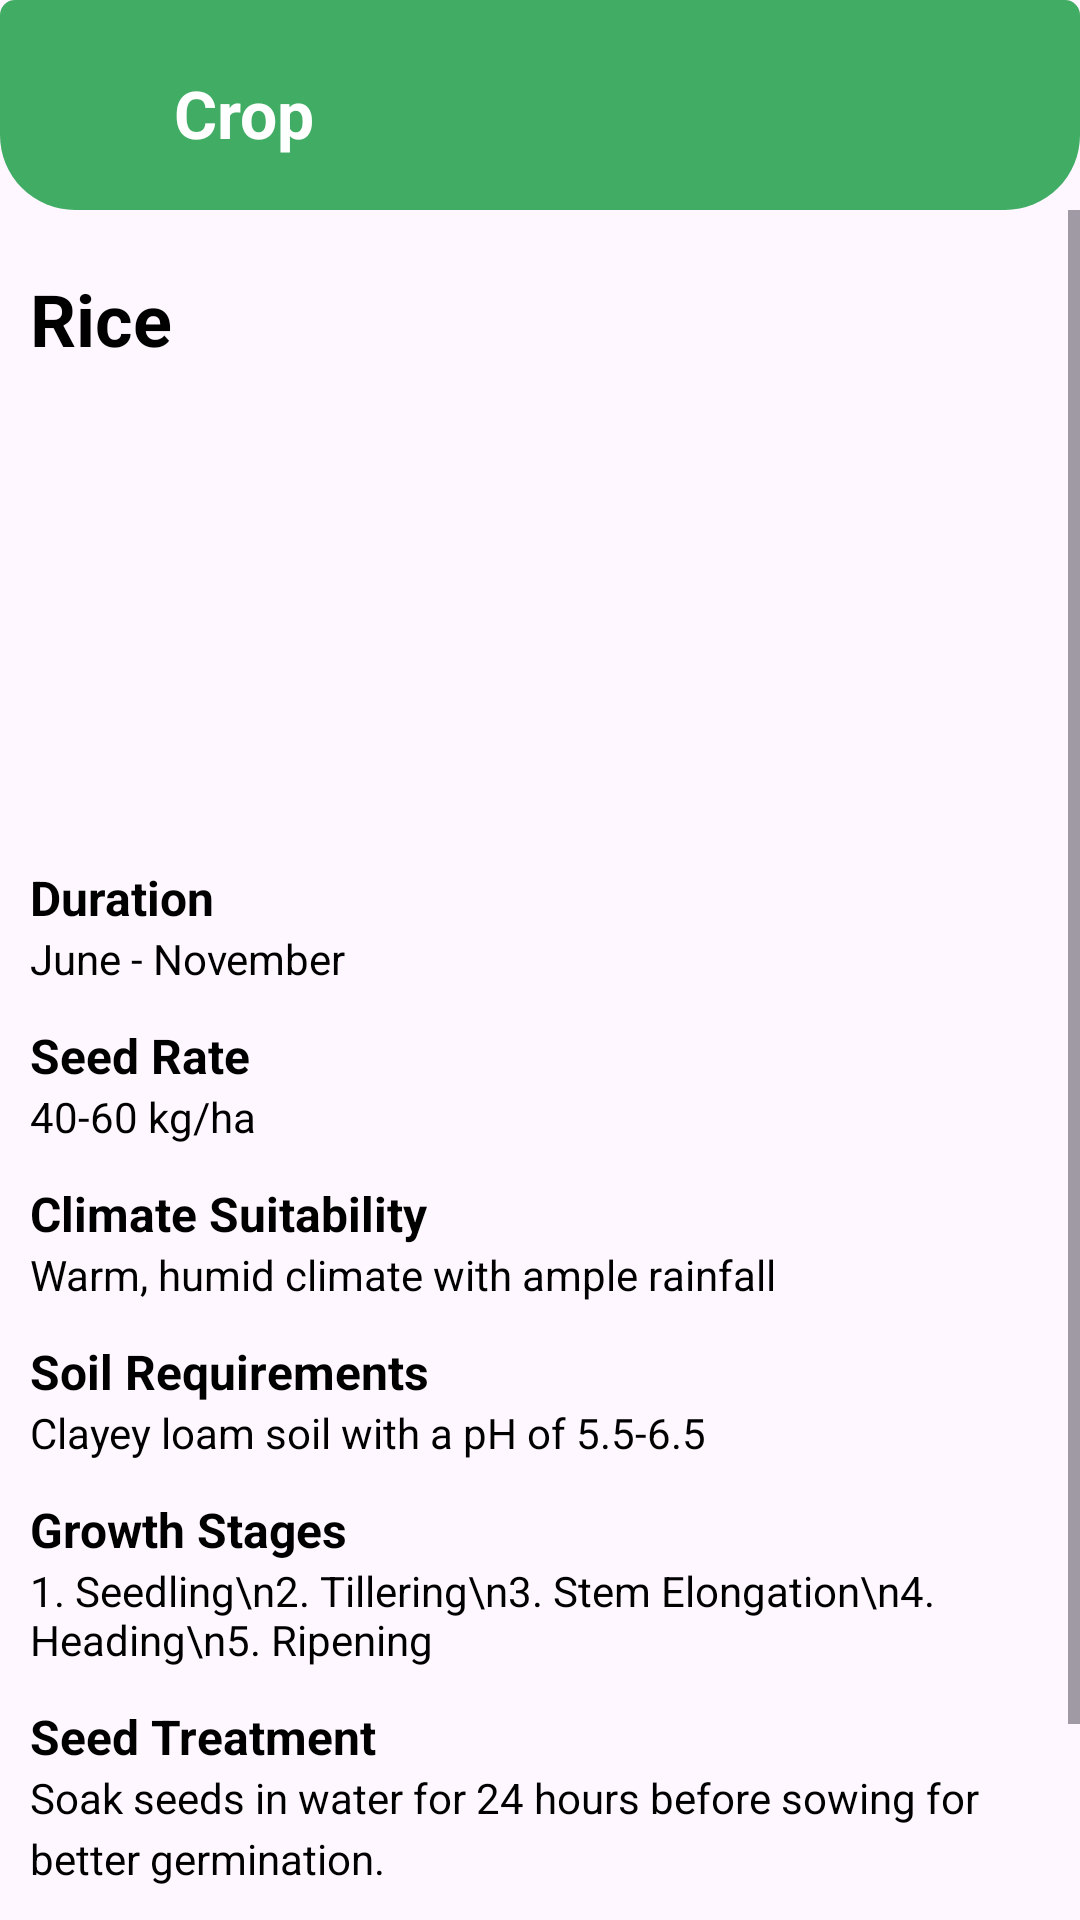

The Android layout XML behind this screen, and the referenced resources:
<!-- AndroidManifest.xml: application theme Theme.AgriMentor -->
<!-- res/layout/activity_cultivation_rice.xml -->
<?xml version="1.0" encoding="utf-8"?>
<RelativeLayout xmlns:android="http://schemas.android.com/apk/res/android"
    xmlns:app="http://schemas.android.com/apk/res-auto"
    xmlns:tools="http://schemas.android.com/tools"
    android:id="@+id/main"
    android:layout_width="match_parent"
    android:layout_height="match_parent"
    tools:context=".Activity.CultivationRiceActivity"
    android:orientation="vertical">

    <com.google.android.material.appbar.AppBarLayout
        android:id="@+id/tool"
        android:layout_width="match_parent"
        android:layout_height="wrap_content"
        android:layout_alignParentTop="true">

        
        <androidx.appcompat.widget.Toolbar
            android:id="@+id/toolbar"
            android:layout_width="match_parent"
            android:layout_height="70dp"
            android:background="@drawable/home_toolbar_background"
            android:theme="@style/ThemeOverlay.AppCompat.Dark.ActionBar">

            <ImageView
                android:id="@+id/backbutton"
                android:layout_width="28dp"
                android:layout_height="28dp"
                android:src="@drawable/left_arrow"
                android:layout_gravity="bottom"
                android:layout_marginBottom="30dp" />

            <TextView
                android:layout_width="wrap_content"
                android:layout_height="wrap_content"
                android:text="Crop"
                android:layout_gravity="bottom"
                android:layout_marginBottom="35dp"
                android:textSize="22sp"
                android:textStyle="bold"
                android:layout_marginLeft="30dp"
                android:textColor="@color/white" />

        </androidx.appcompat.widget.Toolbar>

    </com.google.android.material.appbar.AppBarLayout>

    <ScrollView
        android:layout_width="match_parent"
        android:layout_height="wrap_content"
        android:layout_below="@+id/tool">

        <LinearLayout
            android:layout_width="match_parent"
            android:layout_height="wrap_content"
            android:orientation="vertical"
            android:layout_marginHorizontal="10dp">

            
            <TextView
                android:id="@+id/titleText"
                android:layout_width="wrap_content"
                android:layout_height="wrap_content"
                android:text="Rice"
                android:textSize="24sp"
                android:textStyle="bold"
                android:textColor="@android:color/black"
                android:layout_marginBottom="8dp"
                android:layout_marginTop="20dp" />

            
            <ImageView
                android:id="@+id/mainImage"
                android:layout_width="150dp"
                android:layout_height="150dp"
                android:src="@drawable/rice"
            android:scaleType="centerCrop"
            android:layout_gravity="center_horizontal"
            android:layout_marginBottom="8dp" />

            
            <TextView
                android:id="@+id/durationTitle"
                android:layout_width="wrap_content"
                android:layout_height="wrap_content"
                android:text="Duration"
                android:textSize="16sp"
                android:textColor="@android:color/black"
                android:textStyle="bold" />

            <TextView
                android:id="@+id/durationText"
                android:layout_width="wrap_content"
                android:layout_height="wrap_content"
                android:text="June - November"
            android:textSize="14sp"
            android:textColor="@android:color/black"
            android:layout_marginBottom="12dp" />

            
            <TextView
                android:id="@+id/seedRateTitle"
                android:layout_width="wrap_content"
                android:layout_height="wrap_content"
                android:text="Seed Rate"
                android:textSize="16sp"
                android:textColor="@android:color/black"
                android:textStyle="bold" />

            <TextView
                android:id="@+id/seedRateText"
                android:layout_width="wrap_content"
                android:layout_height="wrap_content"
                android:text="40-60 kg/ha"
            android:textSize="14sp"
            android:textColor="@android:color/black"
            android:layout_marginBottom="12dp" />

            
            <TextView
                android:id="@+id/climateTitle"
                android:layout_width="wrap_content"
                android:layout_height="wrap_content"
                android:text="Climate Suitability"
                android:textSize="16sp"
                android:textColor="@android:color/black"
                android:textStyle="bold" />

            <TextView
                android:id="@+id/climateText"
                android:layout_width="wrap_content"
                android:layout_height="wrap_content"
                android:text="Warm, humid climate with ample rainfall"
                android:textSize="14sp"
                android:textColor="@android:color/black"
                android:layout_marginBottom="12dp" />

            
            <TextView
                android:id="@+id/soilTitle"
                android:layout_width="wrap_content"
                android:layout_height="wrap_content"
                android:text="Soil Requirements"
                android:textSize="16sp"
                android:textColor="@android:color/black"
                android:textStyle="bold" />

            <TextView
                android:id="@+id/soilText"
                android:layout_width="wrap_content"
                android:layout_height="wrap_content"
                android:text="Clayey loam soil with a pH of 5.5-6.5"
                android:textSize="14sp"
                android:textColor="@android:color/black"
                android:layout_marginBottom="12dp" />

            
            <TextView
                android:id="@+id/growthStagesTitle"
                android:layout_width="wrap_content"
                android:layout_height="wrap_content"
                android:text="Growth Stages"
                android:textSize="16sp"
                android:textColor="@android:color/black"
                android:textStyle="bold" />

            <TextView
                android:id="@+id/growthStagesText"
                android:layout_width="wrap_content"
                android:layout_height="wrap_content"
                android:text="1. Seedling\n2. Tillering\n3. Stem Elongation\n4. Heading\n5. Ripening"
                android:textSize="14sp"
                android:textColor="@android:color/black"
                android:layout_marginBottom="12dp" />

            
            <TextView
                android:id="@+id/seedTreatmentTitle"
                android:layout_width="wrap_content"
                android:layout_height="wrap_content"
                android:text="Seed Treatment"
                android:textSize="16sp"
                android:textColor="@android:color/black"
                android:textStyle="bold" />

            <TextView
                android:id="@+id/seedTreatmentText"
                android:layout_width="match_parent"
                android:layout_height="wrap_content"
                android:text="Soak seeds in water for 24 hours before sowing for better germination."
                android:textSize="14sp"
                android:textColor="@android:color/black"
                android:lineSpacingExtra="4dp"
                android:layout_marginBottom="12dp" />

            
            <TextView
                android:id="@+id/seedPreparationTitle"
                android:layout_width="wrap_content"
                android:layout_height="wrap_content"
                android:text="Seed Preparation"
                android:textSize="16sp"
                android:textColor="@android:color/black"
                android:textStyle="bold" />

            <TextView
                android:id="@+id/seedPreparationText"
                android:layout_width="match_parent"
                android:layout_height="wrap_content"
                android:text="Select high-quality seeds and treat with fungicide before sowing."
                android:textSize="14sp"
                android:textColor="@android:color/black"
                android:lineSpacingExtra="4dp"
                android:layout_marginBottom="12dp" />

        </LinearLayout>

    </ScrollView>

</RelativeLayout>
<!-- resources referenced by this layout -->
<resources>
  <color name="white">#FFFFFFFF</color>
  <!-- drawable home_toolbar_background (drawable) -->
  <?xml version="1.0" encoding="utf-8"?>
  <shape xmlns:android="http://schemas.android.com/apk/res/android"
      android:shape="rectangle"
      >
      
      <solid android:color="@color/base_color"
  
  
          />
  
      
      <corners android:radius="5dp"
          android:bottomLeftRadius="25dp"
          android:bottomRightRadius="25dp"
          />
  </shape>
  <style name="Theme.AgriMentor" parent="Base.Theme.AgriMentor" />
  <color name="base_color">#40ac64</color>
  <style name="Base.Theme.AgriMentor" parent="Theme.Material3.DayNight.NoActionBar">
          
          
      </style>
</resources>
